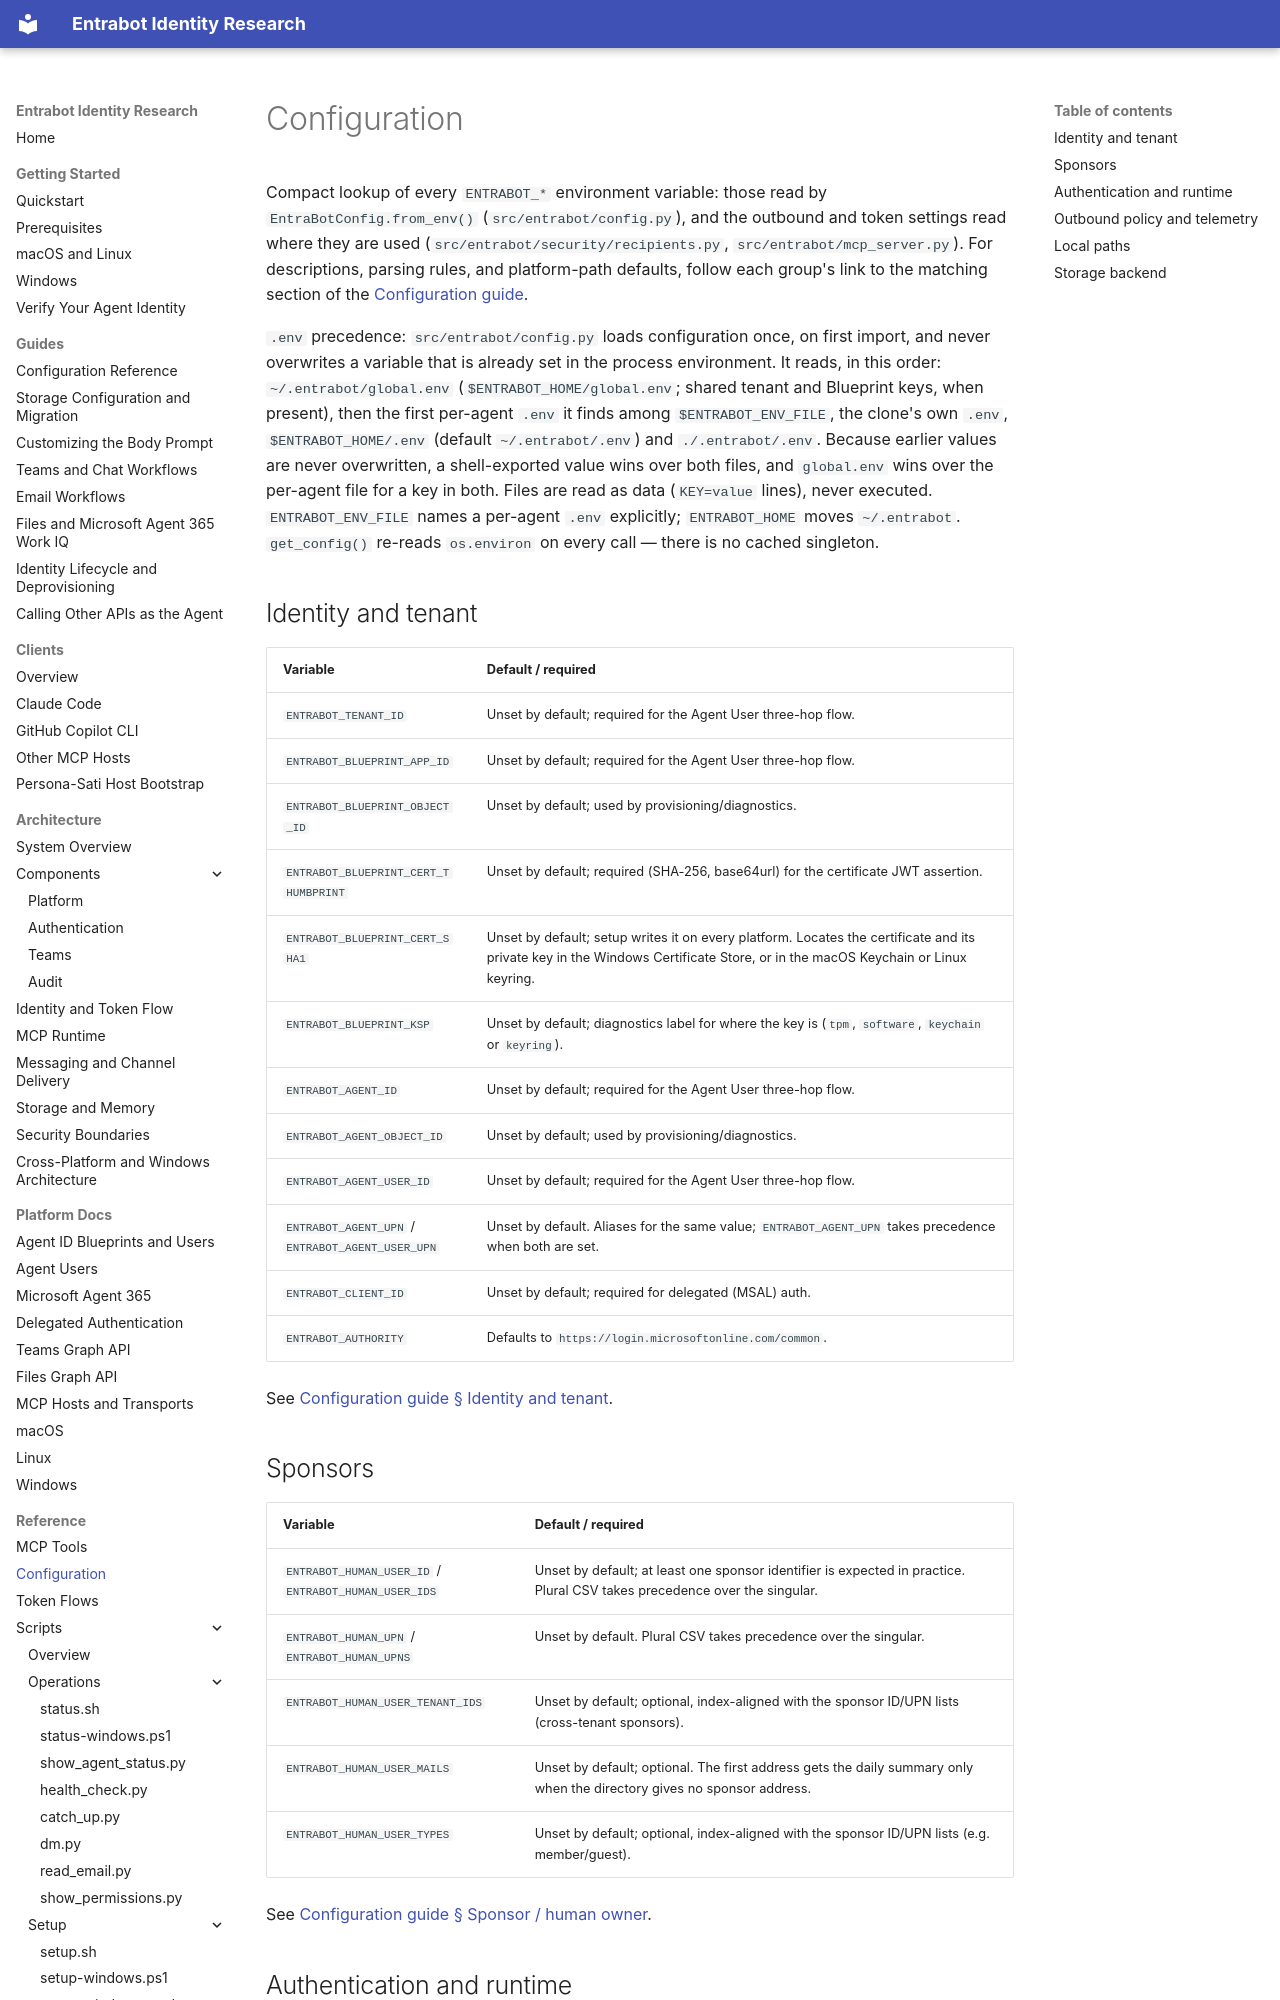

repository: microsoft/entrabot · page: reference/configuration/index.html · generator: mkdocs

# Configuration

Compact lookup of every `ENTRABOT_*` environment variable: those read by `EntraBotConfig.from_env()` (`src/entrabot/config.py`), and the outbound and token settings read where they are used (`src/entrabot/security/recipients.py`, `src/entrabot/mcp_server.py`). For descriptions, parsing rules, and platform-path defaults, follow each group's link to the matching section of the [Configuration guide](../guides/configuration.md).

`.env` precedence: `src/entrabot/config.py` loads configuration once, on first import, and never overwrites a variable that is already set in the process environment. It reads, in this order: `~/.entrabot/global.env` (`$ENTRABOT_HOME/global.env`; shared tenant and Blueprint keys, when present), then the first per-agent `.env` it finds among `$ENTRABOT_ENV_FILE`, the clone's own `.env`, `$ENTRABOT_HOME/.env` (default `~/.entrabot/.env`) and `./.entrabot/.env`. Because earlier values are never overwritten, a shell-exported value wins over both files, and `global.env` wins over the per-agent file for a key in both. Files are read as data (`KEY=value` lines), never executed. `ENTRABOT_ENV_FILE` names a per-agent `.env` explicitly; `ENTRABOT_HOME` moves `~/.entrabot`. `get_config()` re-reads `os.environ` on every call — there is no cached singleton.

## Identity and tenant

| Variable | Default / required |
|---|---|
| `ENTRABOT_TENANT_ID` | Unset by default; required for the Agent User three-hop flow. |
| `ENTRABOT_BLUEPRINT_APP_ID` | Unset by default; required for the Agent User three-hop flow. |
| `ENTRABOT_BLUEPRINT_OBJECT_ID` | Unset by default; used by provisioning/diagnostics. |
| `ENTRABOT_BLUEPRINT_CERT_THUMBPRINT` | Unset by default; required (SHA-256, base64url) for the certificate JWT assertion. |
| `ENTRABOT_BLUEPRINT_CERT_SHA1` | Unset by default; setup writes it on every platform. Locates the certificate and its private key in the Windows Certificate Store, or in the macOS Keychain or Linux keyring. |
| `ENTRABOT_BLUEPRINT_KSP` | Unset by default; diagnostics label for where the key is (`tpm`, `software`, `keychain` or `keyring`). |
| `ENTRABOT_AGENT_ID` | Unset by default; required for the Agent User three-hop flow. |
| `ENTRABOT_AGENT_OBJECT_ID` | Unset by default; used by provisioning/diagnostics. |
| `ENTRABOT_AGENT_USER_ID` | Unset by default; required for the Agent User three-hop flow. |
| `ENTRABOT_AGENT_UPN` / `ENTRABOT_AGENT_USER_UPN` | Unset by default. Aliases for the same value; `ENTRABOT_AGENT_UPN` takes precedence when both are set. |
| `ENTRABOT_CLIENT_ID` | Unset by default; required for delegated (MSAL) auth. |
| `ENTRABOT_AUTHORITY` | Defaults to `https://login.microsoftonline.com/common`. |

See [Configuration guide § Identity and tenant](../guides/configuration.md#identity-and-tenant).

## Sponsors

| Variable | Default / required |
|---|---|
| `ENTRABOT_HUMAN_USER_ID` / `ENTRABOT_HUMAN_USER_IDS` | Unset by default; at least one sponsor identifier is expected in practice. Plural CSV takes precedence over the singular. |
| `ENTRABOT_HUMAN_UPN` / `ENTRABOT_HUMAN_UPNS` | Unset by default. Plural CSV takes precedence over the singular. |
| `ENTRABOT_HUMAN_USER_TENANT_IDS` | Unset by default; optional, index-aligned with the sponsor ID/UPN lists (cross-tenant sponsors). |
| `ENTRABOT_HUMAN_USER_MAILS` | Unset by default; optional. The first address gets the daily summary only when the directory gives no sponsor address. |
| `ENTRABOT_HUMAN_USER_TYPES` | Unset by default; optional, index-aligned with the sponsor ID/UPN lists (e.g. member/guest). |

See [Configuration guide § Sponsor / human owner](../guides/configuration.md#sponsor-human-owner).
